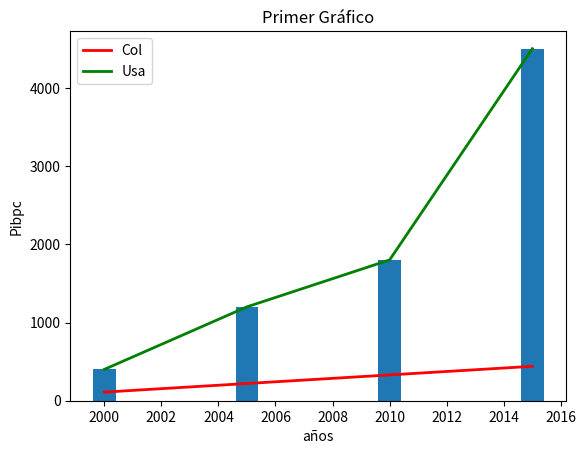

The script that saved this image:
"""
CLASE MATPLOTLIB

"""

import matplotlib.pyplot as plt 

# Data for graph

x1 = [2000, 2005, 2010, 2015]
y1 = [110, 220, 330, 440]

x2 = [2000, 2005, 2010, 2015]
y2 = [400, 1200, 1800, 4500]

x3 = [2000, 2005, 2010, 2015]
y4 = y2 = [400, 1200, 1800, 4500]

plt.plot(x1, y1, color = 'red', linewidth = 2, label = 'Col')
plt.plot(x2, y2, color = 'green', linewidth = 2, label = 'Usa')
plt.bar(x3, y4, width= 0.8)
plt.title('Primer Gráfico',)
plt.xlabel('años')
plt.ylabel('Pibpc')
plt.legend()
#plt.grid()
plt.show()
